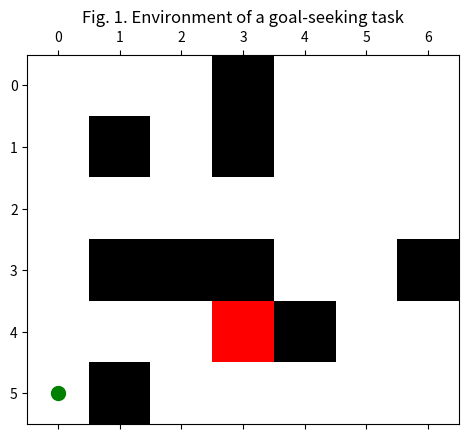

Here is the Python script that generated this plot:
import numpy as np
import matplotlib.pyplot as plt
import os
from matplotlib import animation, rc
rc('animation', html='html5')
import numpy as np
import copy
from matplotlib.colors import ListedColormap
import matplotlib.pyplot as plt
class Environment(object):
    def __init__(self):
        # Initialize elements of the task environment
        self.GH = 6  # Height of gridworld
        self.GW = 7  # Width of gridworld
        self.AGENT = 240.0  # Pixel values of agents
        self.TARGETS = [150.0]  # Pixel values of targets
        self.AGENTS_X = 0  # x-coordinates of initial locations of agents
        self.AGENTS_Y = 5  # y-coordinates of initial locations of agents
        self.AGENTS_YX = [(self.AGENTS_Y, self.AGENTS_X)]
        self.OBSTACLE = 100.0
        self.OBSTACLES_YX = [(1,1),(0, 3),(1, 3),(3, 1), (3,2),(3,3),(3,6),(4,4), (5,1)]
        self.TARGETS_YX = [(4,3)]  # Locations of the target
        self.REWARDS = [1]
        self.ACTIONS = 4  # Move up, down, left, right

    def reset(self):
        '''
        Reset the environment.
        '''
        self.s_t = np.zeros([self.GH, self.GW], dtype=np.float64)
        self.agents_x = copy.deepcopy(self.AGENTS_X)
        self.agents_y = copy.deepcopy(self.AGENTS_Y)
        self.agent_status = False
        self.s_t[self.agents_y][self.agents_x] += self.AGENT
        for l, p in zip(self.TARGETS_YX, self.TARGETS):
            self.s_t[l[0]][l[1]] = p
        for yx in self.OBSTACLES_YX:
            self.s_t[yx[0]][yx[1]] = self.OBSTACLE
        return self.s_t

    def step(self, action):
        '''
        Change environment state based on actions.
        :param action: List of integers providing actions for each agent
        ''' 
        # Swapping the x, y
        dy, dx = self.getDelta(action)
        targetx = self.agents_x + dx
        targety = self.agents_y + dy
        reward = 0
        terminal = False
        if self.noCollision(targetx, targety):
            for a, r in zip(self.TARGETS, self.REWARDS):
                # changing x and y
                if self.s_t[targety][targetx] == a:
                    reward = r
                    terminal = True
                    break
            # swapping x, y
            self.s_t[self.agents_y][self.agents_x] -= self.AGENT
            # swapping x and y
            self.s_t[targety][targetx] += self.AGENT
            # Assigning them the same corresponding values 
            self.agents_x = targetx 
            self.agents_y = targety
        return self.s_t, reward, terminal, self.agents_x, self.agents_y

    def getDelta(self, action):
        '''
        Determine the direction that the agent should take based on the action selected.
        :param action: int
        '''
        # Up
        if action == 2:
            return -1, 0
        # Down
        elif action == 3:
            return 1, 0
        # Right
        elif action == 0:
            return 0, 1
        # Left
        elif action == 1:
            return 0, -1
        elif action == None:
            return 0, 0

    def noCollision(self, x, y):
        '''
        Check if the x, y coordinate is currently empty.
        :param x: Int, x coordinate
        :param y: Int, y coordinate
        '''
        if (
            x < 0
            or x >= self.GW
            or y < 0
            or y >= self.GH
            or self.s_t[y][x] == self.OBSTACLE
        ):
            return False
        else:
            return True

    def showGrid(self):
        self.palette = ListedColormap(["w", "k", "r"])
        walls = np.zeros([self.GH, self.GW])
        for y, x in self.OBSTACLES_YX:
            walls[y,x] = 1

        num_target = len(self.TARGETS_YX)
        targets = np.zeros([num_target, self.GH, self.GW])
        for i in range(num_target):
            targets[i, self.TARGETS_YX[i][0], self.TARGETS_YX[i][1]] = 1

        image_mat = copy.deepcopy(walls)
        for i in range(num_target):
            image_mat += (i + 2) * targets[i, :, :]

        self.figure, self.ax = plt.subplots()
        self.ax.plot(self.AGENTS_X, self.AGENTS_Y, 'ok', markersize=10, color = 'green')
        self.ax.matshow(image_mat, cmap=self.palette)

        return self.figure, self.ax

env =  Environment()
s = env.reset()

# Define an agent
# agent = RandomAgent()
fig,ax = env.showGrid()
ax.set_title('Fig. 1. Environment of a goal-seeking task')
